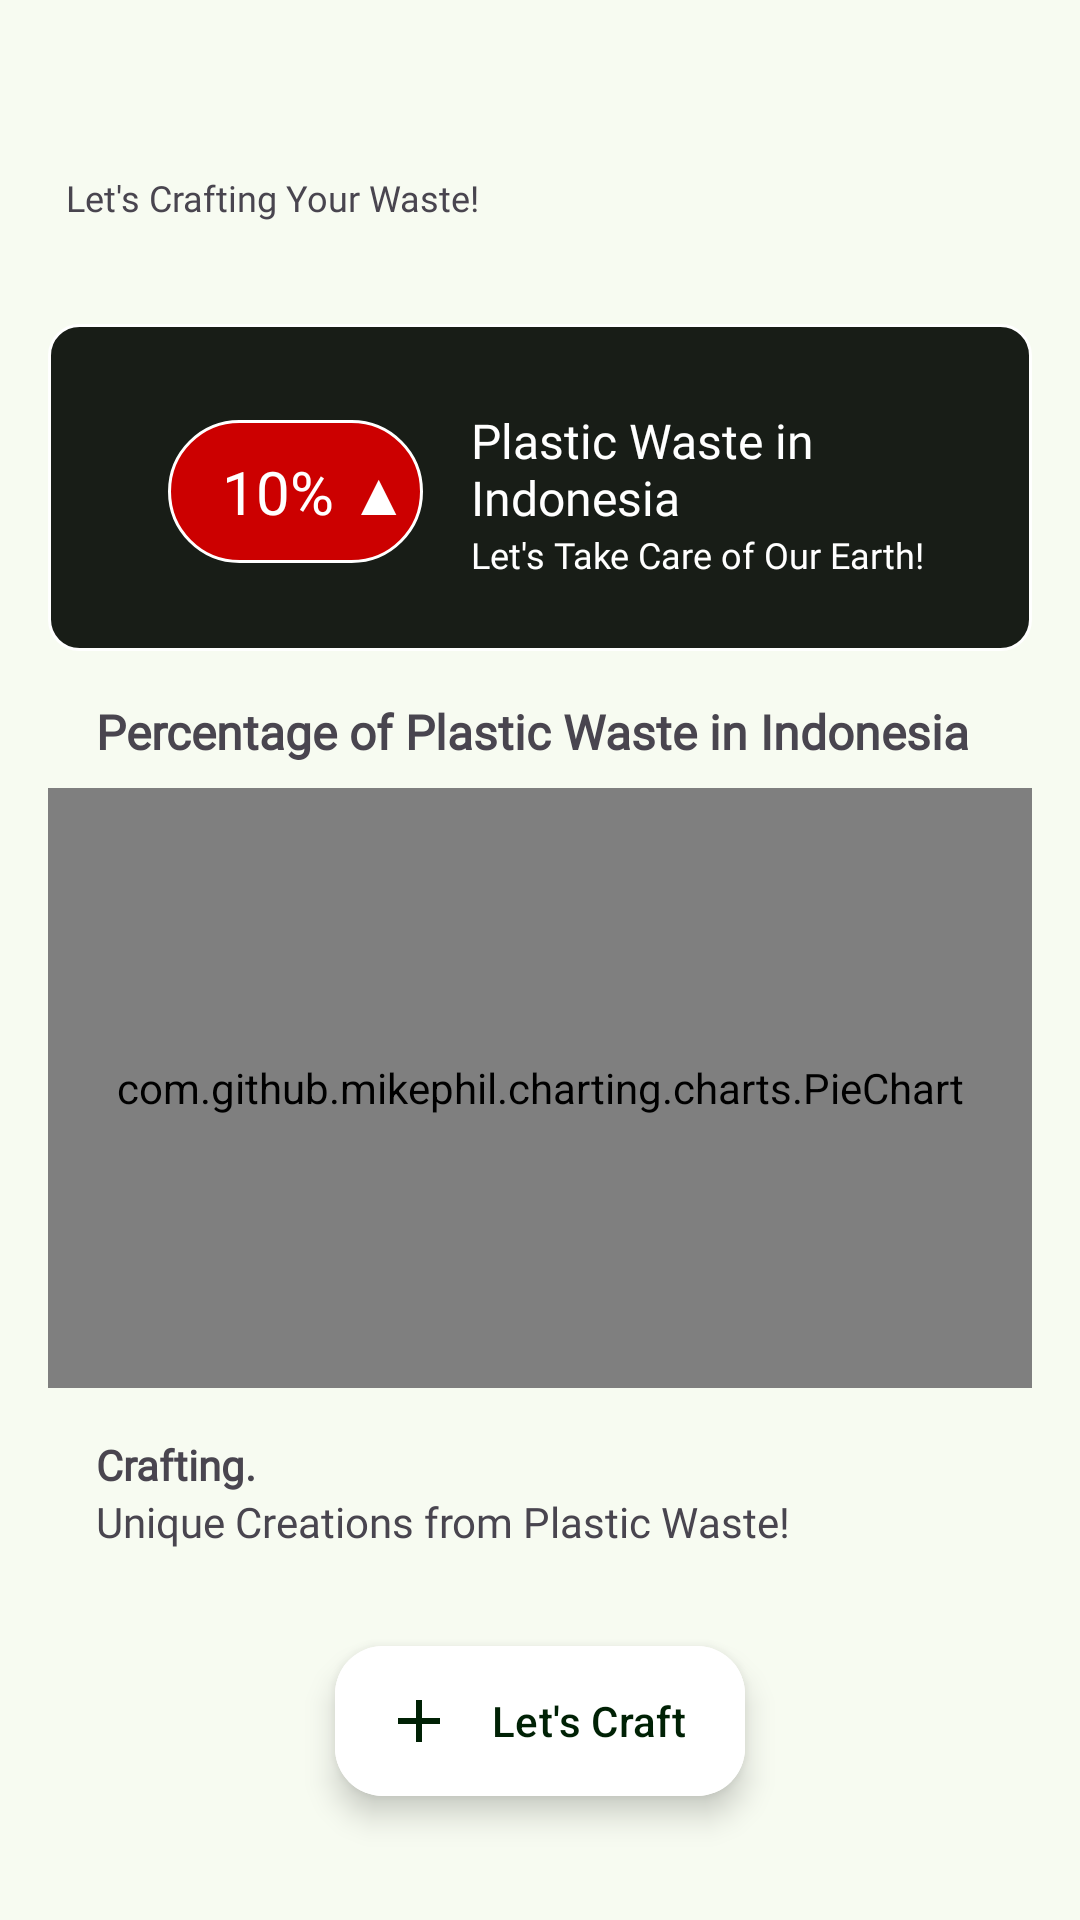

Write the Android layout XML for this screen, with the resource values it uses.
<!-- AndroidManifest.xml: application theme Theme.MyPlasticWise -->
<!-- res/layout/fragment_home.xml -->
<?xml version="1.0" encoding="utf-8"?>
<androidx.constraintlayout.widget.ConstraintLayout xmlns:android="http://schemas.android.com/apk/res/android"
    xmlns:app="http://schemas.android.com/apk/res-auto"
    xmlns:tools="http://schemas.android.com/tools"
    android:layout_width="match_parent"
    android:layout_height="match_parent"
    tools:context=".view.HomeFragment">

    <com.google.android.material.appbar.AppBarLayout
        android:id="@+id/profile_bar"
        android:layout_width="match_parent"
        android:layout_height="wrap_content"
        app:layout_constraintTop_toTopOf="parent"
        app:layout_constraintEnd_toEndOf="parent"
        android:layout_marginStart="6dp"
        android:layout_marginEnd="6dp"
        android:layout_marginTop="10dp"
        app:layout_constraintStart_toStartOf="parent"
        app:layout_constraintBottom_toTopOf="@+id/scView">

        <com.google.android.material.appbar.MaterialToolbar
            android:id="@+id/topAppBar"
            android:layout_width="match_parent"
            android:layout_height="wrap_content"
            android:minHeight="?attr/actionBarSize"
            app:titleTextColor="@android:color/black">

            <androidx.constraintlayout.widget.ConstraintLayout
                android:layout_width="match_parent"
                android:layout_height="wrap_content"
                android:layout_marginEnd="16dp"
                android:layout_marginTop="16dp">

                <LinearLayout
                    android:id="@+id/textContainer"
                    android:layout_width="wrap_content"
                    android:layout_height="wrap_content"
                    android:orientation="vertical"
                    app:layout_constraintStart_toStartOf="parent"
                    app:layout_constraintTop_toTopOf="parent">

                    <TextView
                        android:id="@+id/tvName"
                        android:layout_marginTop="10dp"
                        android:layout_width="wrap_content"
                        android:layout_height="wrap_content"
                        android:fontFamily="@font/inter_bold"
                        android:textSize="16sp"
                        android:textStyle="bold"
                        tools:text="What's up, User" />

                    <TextView
                        android:id="@+id/tvGreeting"
                        android:fontFamily="@font/inter"
                        android:layout_width="wrap_content"
                        android:layout_height="wrap_content"
                        android:text="@string/tv_desc1"
                        android:textSize="12sp" />
                </LinearLayout>

                <ImageView
                    android:id="@+id/ivUser"
                    android:layout_width="40dp"
                    android:layout_height="40dp"
                    android:layout_marginEnd="16dp"
                    android:layout_marginTop="10dp"
                    android:src="@drawable/ic_profile_user"
                    app:layout_constraintEnd_toEndOf="parent"
                    app:layout_constraintTop_toTopOf="parent" />
            </androidx.constraintlayout.widget.ConstraintLayout>


        </com.google.android.material.appbar.MaterialToolbar>
    </com.google.android.material.appbar.AppBarLayout>






    <ScrollView
        android:id="@+id/scView"
        android:layout_width="0dp"
        android:layout_height="0dp"
        android:layout_marginTop="16dp"
        app:layout_constraintTop_toBottomOf="@+id/profile_bar"
        app:layout_constraintBottom_toBottomOf="parent"
        app:layout_constraintEnd_toEndOf="parent"
        app:layout_constraintStart_toStartOf="parent">

        <LinearLayout
            android:layout_width="match_parent"
            android:layout_height="wrap_content"
            android:orientation="vertical"
            android:padding="16dp">

            <LinearLayout
                android:id="@+id/containerPlastic"
                android:layout_width="match_parent"
                android:layout_height="wrap_content"
                android:background="@drawable/green_rectangle"
                android:padding="24dp">

                <LinearLayout
                    android:layout_width="wrap_content"
                    android:layout_height="wrap_content"
                    android:layout_marginStart="16dp"
                    android:layout_marginTop="8dp"
                    android:orientation="horizontal">

                    <TextView
                        android:background="@drawable/red_rectangle"
                        android:layout_width="wrap_content"
                        android:layout_height="wrap_content"
                        android:layout_gravity="start"
                        android:fontFamily="@font/poppins_medium"
                        android:text="10% ▲ "
                        android:paddingTop="10dp"
                        android:paddingBottom="10dp"
                        android:paddingStart="18dp"
                        android:textColor="@color/whitePrimary"
                        android:textSize="20sp" />
                </LinearLayout>

                <LinearLayout
                    android:layout_width="wrap_content"
                    android:layout_height="wrap_content"
                    android:layout_marginStart="16dp"
                    android:orientation="vertical">

                    <TextView
                        android:layout_width="wrap_content"
                        android:layout_height="wrap_content"
                        android:layout_gravity="center_horizontal"
                        android:fontFamily="@font/poppins_medium"
                        android:paddingTop="4dp"
                        android:text="@string/tv_label_title"
                        android:textColor="@color/whitePrimary"
                        android:textSize="16sp" />

                    <TextView
                        android:layout_width="wrap_content"
                        android:layout_height="wrap_content"
                        android:fontFamily="@font/poppins_medium"
                        android:text="@string/slogan_label"
                        android:textColor="@color/whitePrimary"
                        android:textSize="12sp" />
                </LinearLayout>
            </LinearLayout>

            <TextView
                android:layout_width="match_parent"
                android:layout_height="wrap_content"
                android:layout_marginTop="16dp"
                android:fontFamily="@font/inter_bold"
                android:id="@+id/tvChart"
                android:text="@string/title_chart"
                android:textStyle="bold"
                android:textSize="16sp"
                android:layout_marginBottom="8dp"
                android:layout_marginStart="16dp"
                android:layout_marginEnd="16dp" />

            <com.github.mikephil.charting.charts.PieChart
                android:id="@+id/pieChart"
                android:layout_width="match_parent"
                android:layout_height="200dp"
                android:paddingTop="5dp"
                android:paddingBottom="5dp"
                android:layout_marginBottom="16dp" />

            <TextView
                android:id="@+id/tvTitle2"
                android:layout_width="match_parent"
                android:layout_height="wrap_content"
                android:layout_marginStart="16dp"
                android:layout_marginEnd="16dp"
                android:fontFamily="@font/inter_bold"
                android:text="Crafting."
                android:textSize="14sp"
                android:textStyle="bold" />

            <TextView
                android:id="@+id/tvDesc2"
                android:layout_width="match_parent"
                android:layout_height="wrap_content"
                android:layout_marginStart="16dp"
                android:layout_marginEnd="16dp"
                android:fontFamily="@font/poppins_medium"
                android:text="@string/tv_description" />

            <androidx.recyclerview.widget.RecyclerView
                android:id="@+id/rvHome"
                android:layout_width="match_parent"
                android:layout_height="wrap_content"
                android:layout_margin="16dp" />

            <com.google.android.material.floatingactionbutton.ExtendedFloatingActionButton
                android:id="@+id/btnCraft"
                android:layout_width="wrap_content"
                android:layout_height="50dp"
                android:backgroundTint="@color/md_theme_onSecondary"
                android:layout_gravity="center"
                android:layout_marginBottom="24dp"
                android:drawablePadding="8dp"
                android:text="Let's Craft"
                app:icon="@drawable/ic_baseline_add_24" />
        </LinearLayout>
    </ScrollView>

    <androidx.constraintlayout.widget.Guideline
        android:id="@+id/guidelineHome1"
        android:layout_width="match_parent"
        android:layout_height="wrap_content"
        android:orientation="horizontal"
        app:layout_constraintGuide_percent="0.14" />

    <androidx.constraintlayout.widget.Guideline
        android:id="@+id/guidelineHome2"
        android:layout_width="match_parent"
        android:layout_height="wrap_content"
        android:orientation="horizontal"
        app:layout_constraintGuide_percent="0.60" />


</androidx.constraintlayout.widget.ConstraintLayout>
<!-- resources referenced by this layout -->
<resources>
  <color name="md_theme_onSecondary">#FFFFFF</color>
  <color name="whitePrimary">#ffff</color>
  <!-- drawable green_rectangle (drawable) -->
  <?xml version="1.0" encoding="utf-8"?>
  
  <shape xmlns:android
      ="http://schemas.android.com/apk/res/android"
      android:shape="rectangle">
      <solid android:color="@color/md_theme_onSurface"/>
      <corners android:radius="10dp"/>
      <stroke android:width="1dp" android:color="@color/whitePrimary"/>
  </shape>
  <!-- drawable red_rectangle (drawable) -->
  <?xml version="1.0" encoding="utf-8"?>
  <shape xmlns:android
      ="http://schemas.android.com/apk/res/android"
      android:shape="rectangle">
      <solid android:color="@android:color/holo_red_dark"/>
      <corners android:radius="80dp"/>
      <stroke android:width="1dp" android:color="@color/whitePrimary"/>
  </shape>
  <string name="slogan_label">Let\'s Take Care of Our Earth!</string>
  <string name="title_chart">Percentage of Plastic Waste in Indonesia</string>
  <string name="tv_desc1">Let\'s Crafting Your Waste!</string>
  <string name="tv_description">Unique Creations from Plastic Waste!</string>
  <string name="tv_label_title">Plastic Waste in Indonesia</string>
  <style name="Theme.MyPlasticWise" parent="Base.Theme.MyPlasticWise" />
  <color name="md_theme_onSurface">#181D17</color>
  <color name="md_theme_primary">#1A9435</color>
  <color name="md_theme_onPrimary">#FFFFFF</color>
  <color name="md_theme_primaryContainer">#BBF0B5</color>
  <color name="md_theme_onPrimaryContainer">#002105</color>
  <color name="md_theme_secondary">#52634F</color>
  <color name="md_theme_secondaryContainer">#D5E8CF</color>
  <color name="md_theme_onSecondaryContainer">#101F10</color>
  <color name="md_theme_tertiary">#39656B</color>
  <color name="md_theme_onTertiary">#FFFFFF</color>
  <color name="md_theme_tertiaryContainer">#BCEBF1</color>
  <color name="md_theme_onTertiaryContainer">#001F23</color>
  <color name="md_theme_error">#BA1A1A</color>
  <color name="md_theme_onError">#FFFFFF</color>
  <color name="md_theme_errorContainer">#FFDAD6</color>
  <color name="md_theme_onErrorContainer">#410002</color>
  <color name="md_theme_background">#F7FBF1</color>
  <color name="md_theme_onBackground">#181D17</color>
  <color name="md_theme_surface">#F7FBF1</color>
  <color name="md_theme_surfaceVariant">#DEE5D9</color>
  <color name="md_theme_onSurfaceVariant">#424940</color>
  <color name="md_theme_outline">#72796F</color>
  <color name="md_theme_outlineVariant">#C2C9BD</color>
  <color name="md_theme_inverseSurface">#2D322C</color>
  <color name="md_theme_inverseOnSurface">#EEF2E9</color>
  <color name="md_theme_inversePrimary">#A0D49B</color>
  <color name="md_theme_primaryFixed">#BBF0B5</color>
  <color name="md_theme_onPrimaryFixed">#002105</color>
  <color name="md_theme_primaryFixedDim">#A0D49B</color>
  <color name="md_theme_onPrimaryFixedVariant">#225025</color>
  <color name="md_theme_secondaryFixed">#D5E8CF</color>
  <color name="md_theme_onSecondaryFixed">#101F10</color>
  <color name="md_theme_secondaryFixedDim">#B9CCB4</color>
  <color name="md_theme_onSecondaryFixedVariant">#3B4B39</color>
  <color name="md_theme_tertiaryFixed">#BCEBF1</color>
  <color name="md_theme_onTertiaryFixed">#001F23</color>
  <color name="md_theme_tertiaryFixedDim">#A1CED5</color>
  <color name="md_theme_onTertiaryFixedVariant">#1F4D53</color>
  <color name="md_theme_surfaceDim">#D7DBD2</color>
  <color name="md_theme_surfaceBright">#F7FBF1</color>
  <color name="md_theme_surfaceContainerLowest">#FFFFFF</color>
  <color name="md_theme_surfaceContainerLow">#F1F5EC</color>
  <color name="md_theme_surfaceContainer">#EBEFE6</color>
  <color name="md_theme_surfaceContainerHigh">#E6E9E0</color>
  <color name="md_theme_surfaceContainerHighest">#E0E4DB</color>
</resources>
